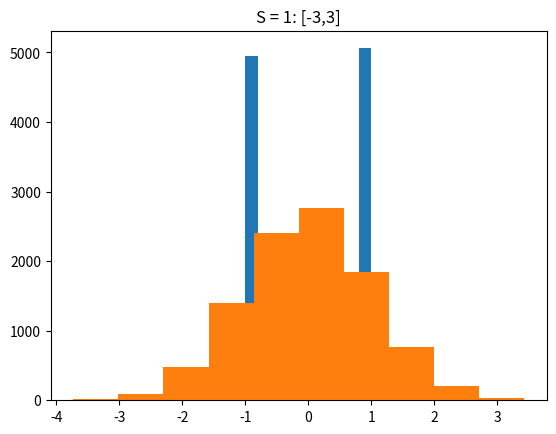

Write Python code to recreate this figure. (Note: this script raises an exception after producing the figure.)
from numpy.random import randint,randn
import numpy as np
import matplotlib.pyplot as plt

W = 10000

#S = 1
#lim = 5
#plt.title(f'S = {S}: -1 or 1')
#plt.hist([sum(2*randint(2)-1 for s in range(S)) for w in range(W)],bins=linspace(-lim,lim,100))
#plt.show()
#
#plt.title(f'S = {S}: Normal')
#plt.hist([sum(randn() for s in range(S)) for w in range(W)],bins=linspace(-lim,lim,100))
#plt.show()
#
#plt.title(f'S = {S}: [-3,3]')
#plt.hist([sum(6.0*(rand()-.5) for s in range(S)) for w in range(W)],bins=linspace(-lim,lim,100))
#plt.show()
#
#S = 2
#lim = 7
#plt.title(f'S = {S}: -1 or 1')
#plt.hist([sum(2*randint(2)-1 for s in range(S)) for w in range(W)],bins=linspace(-lim,lim,100))
#plt.show()
#
#plt.title(f'S = {S}: Normal')
#plt.hist([sum(randn() for s in range(S)) for w in range(W)],bins=linspace(-lim,lim,100))
#plt.show()
#
#plt.title(f'S = {S}: [-3,3]')
#plt.hist([sum(6.0*(rand()-.5) for s in range(S)) for w in range(W)],bins=linspace(-lim,lim,100))
#plt.show()
#    
#S = 100
#lim = 100
#plt.title(f'S = {S}: -1 or 1')
#plt.hist([sum(2*randint(2)-1 for s in range(S)) for w in range(W)],bins=linspace(-lim,lim,100))
#plt.show()
#
#plt.title(f'S = {S}: Normal')
#plt.hist([sum(randn() for s in range(S)) for w in range(W)],bins=linspace(-lim,lim,100))
#plt.show()
#
#plt.title(f'S = {S}: [-3,3]')
#plt.hist([sum(6.0*(rand()-.5) for s in range(S)) for w in range(W)],bins=linspace(-lim,lim,100))
#plt.show()

for S in [1,2,100]:
    plt.title(f'S = {S}: -1 or 1')
    plt.hist([sum(2*randint(2)-1 for s in range(S)) for w in range(W)])
    plt.show()
    
    plt.title(f'S = {S}: Normal')
    plt.hist([sum(randn() for s in range(S)) for w in range(W)])
    plt.show()
    
    plt.title(f'S = {S}: [-3,3]')
    plt.hist([sum(6.0*(rand()-.5) for s in range(S)) for w in range(W)])
    plt.show()